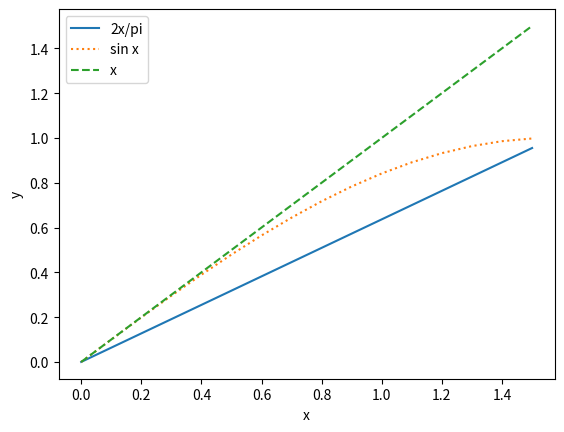

Python code for this plot:
import numpy as np
import math
import matplotlib.pyplot as plt
from math import pi
x=np.arange(0,pi/2,0.1)
y1=2*x/pi
y2=np.sin(x)
y3=x
plt.plot(x,y1,label='2x/pi')
plt.plot(x,y2,label='sin x',linestyle='dotted')
plt.plot(x,y3,label='x',linestyle='--')
plt.xlabel('x')
plt.ylabel('y')
plt.legend()
plt.show()